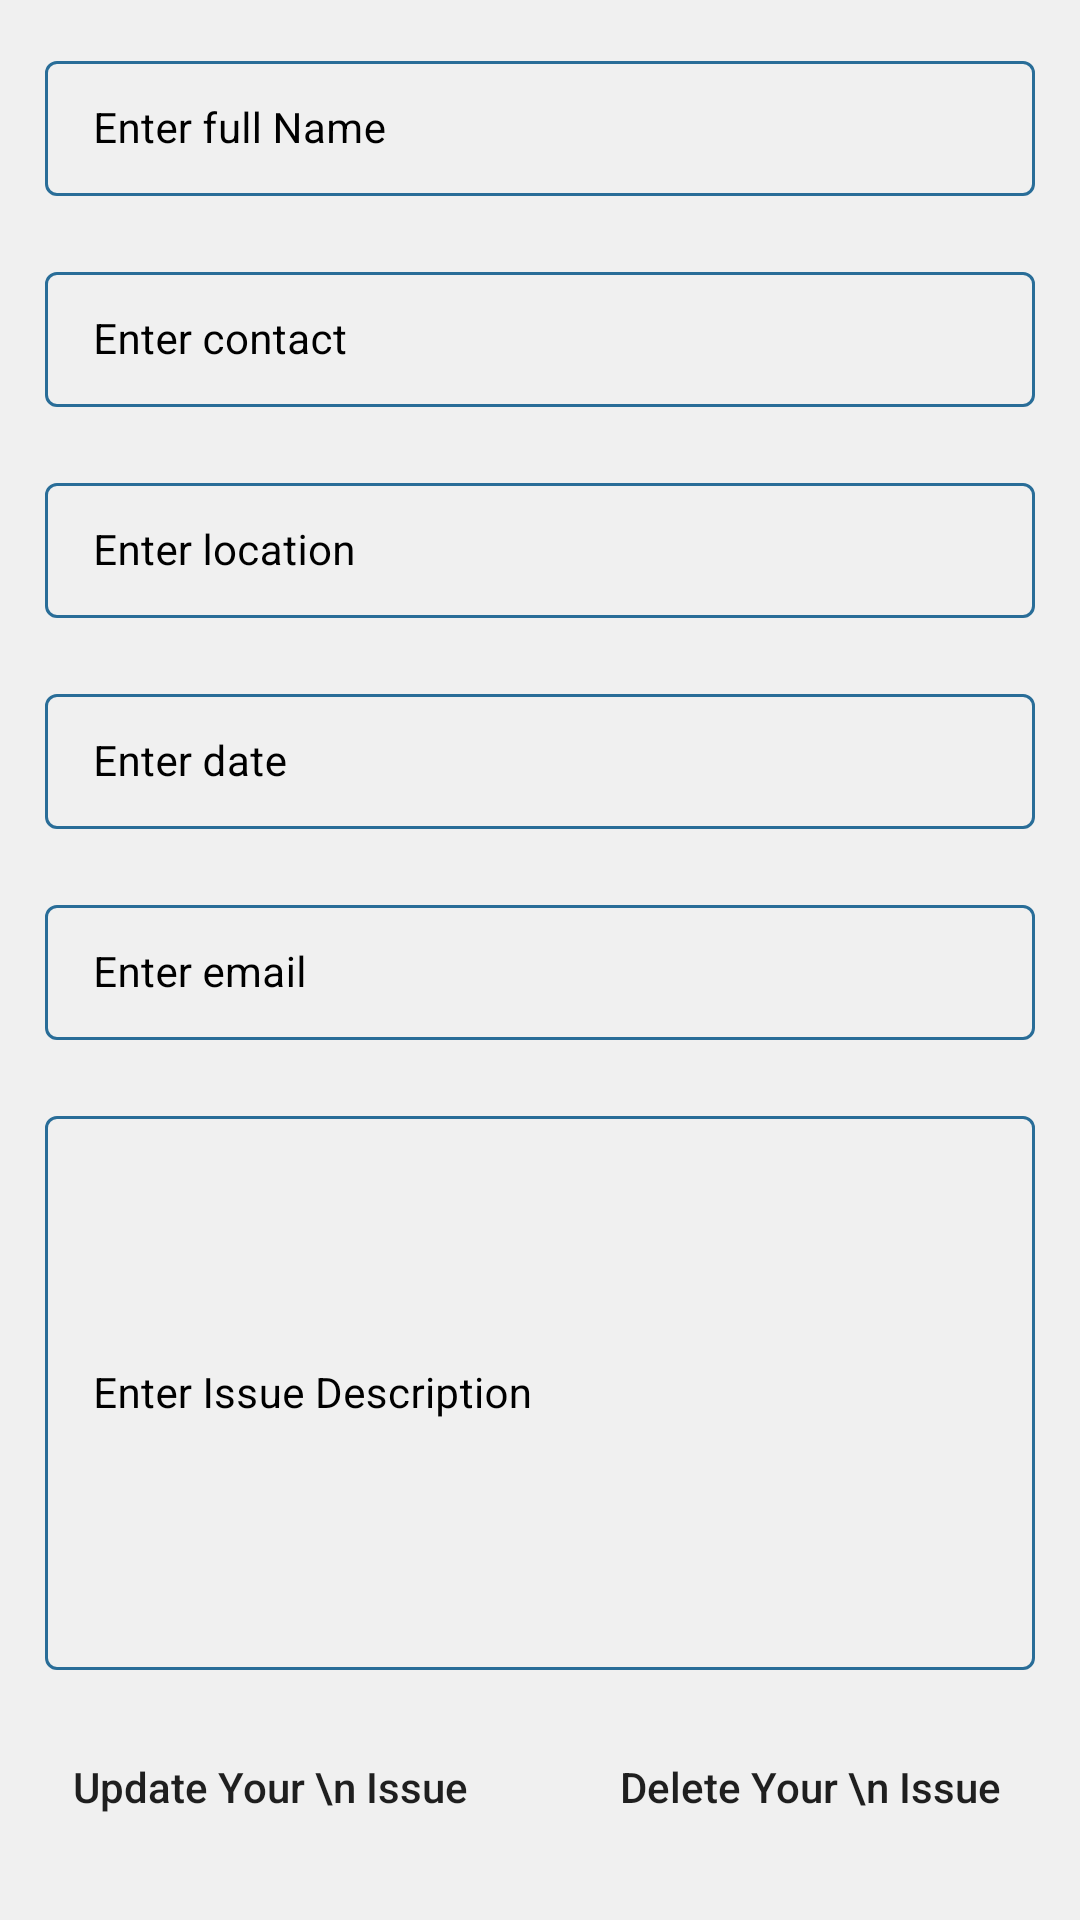

The Android layout XML behind this screen, and the referenced resources:
<!-- AndroidManifest.xml: application theme Theme.SocialServiceReportingAndEvaluation -->
<!-- res/layout/activity_edit_course.xml -->
<?xml version="1.0" encoding="utf-8"?>
<ScrollView
    xmlns:android="http://schemas.android.com/apk/res/android"
    xmlns:app="http://schemas.android.com/apk/res-auto"
    xmlns:tools="http://schemas.android.com/tools"
    android:layout_width="match_parent"
    android:layout_height="match_parent"
    android:background="@color/black_shade_1"
    tools:context=".EditCourseActivity">

    <RelativeLayout
        android:layout_width="match_parent"
        android:layout_height="wrap_content">

        <LinearLayout
            android:layout_width="match_parent"
            android:layout_height="wrap_content"
            android:orientation="vertical">

            
            <com.google.android.material.textfield.TextInputLayout
                android:id="@+id/Name"
                style="@style/LoginTextInputLayoutStyle"
                android:layout_width="match_parent"
                android:layout_height="wrap_content"
                android:layout_marginLeft="10dp"
                android:layout_marginTop="10dp"
                android:layout_marginRight="10dp"
                android:hint="Enter full Name"
                android:padding="5dp"
                android:textColorHint="@color/black"
                app:hintTextColor="@color/black">

                <com.google.android.material.textfield.TextInputEditText
                    android:id="@+id/idEdtName"
                    android:layout_width="match_parent"
                    android:layout_height="match_parent"
                    android:ems="10"
                    android:importantForAutofill="no"
                    android:inputType="textImeMultiLine|textMultiLine"
                    android:textColor="@color/black"
                    android:textColorHint="@color/black"
                    android:textSize="14sp" />
            </com.google.android.material.textfield.TextInputLayout>

            
            <com.google.android.material.textfield.TextInputLayout
                android:id="@+id/idTILContact"
                style="@style/LoginTextInputLayoutStyle"
                android:layout_width="match_parent"
                android:layout_height="wrap_content"
                android:layout_marginLeft="10dp"
                android:layout_marginTop="10dp"
                android:layout_marginRight="10dp"
                android:hint="Enter contact"
                android:padding="5dp"
                android:textColorHint="@color/black"
                app:boxStrokeColor="@color/purple_200"
                app:hintTextColor="@color/black">

                <com.google.android.material.textfield.TextInputEditText
                    android:id="@+id/idEdtIssueLocation"
                    android:layout_width="match_parent"
                    android:layout_height="match_parent"
                    android:ems="10"
                    android:importantForAutofill="no"
                    android:inputType="text"
                    android:textColor="@color/black"
                    android:textColorHint="@color/black"
                    android:textSize="14sp"
                    app:boxStrokeColor="@color/purple_200" />
            </com.google.android.material.textfield.TextInputLayout>

            
            <com.google.android.material.textfield.TextInputLayout
                android:id="@+id/idTILCourseSuitedFor"
                style="@style/LoginTextInputLayoutStyle"
                android:layout_width="match_parent"
                android:layout_height="wrap_content"
                android:layout_marginLeft="10dp"
                android:layout_marginTop="10dp"
                android:layout_marginRight="10dp"
                android:hint="Enter location"
                android:padding="5dp"
                android:textColorHint="@color/black"
                app:hintTextColor="@color/black">

                <com.google.android.material.textfield.TextInputEditText
                    android:id="@+id/idEdtContact"
                    android:layout_width="match_parent"
                    android:layout_height="match_parent"
                    android:ems="10"
                    android:importantForAutofill="no"
                    android:inputType="textImeMultiLine|textMultiLine"
                    android:textColor="@color/black"
                    android:textColorHint="@color/black"
                    android:textSize="14sp" />
            </com.google.android.material.textfield.TextInputLayout>

            
            <com.google.android.material.textfield.TextInputLayout
                android:id="@+id/idTILIDate"
                style="@style/LoginTextInputLayoutStyle"
                android:layout_width="match_parent"
                android:layout_height="wrap_content"
                android:layout_marginLeft="10dp"
                android:layout_marginTop="10dp"
                android:layout_marginRight="10dp"
                android:hint="Enter date"
                android:padding="5dp"
                android:textColorHint="@color/black"
                app:hintTextColor="@color/black">

                <com.google.android.material.textfield.TextInputEditText
                    android:id="@+id/idEdtEmail"
                    android:layout_width="match_parent"
                    android:layout_height="match_parent"
                    android:ems="10"
                    android:importantForAutofill="no"
                    android:inputType="textImeMultiLine|textMultiLine"
                    android:textColor="@color/black"
                    android:textColorHint="@color/black"
                    android:textSize="14sp" />
            </com.google.android.material.textfield.TextInputLayout>

            
            <com.google.android.material.textfield.TextInputLayout
                android:id="@+id/idTILIssueEmail"
                style="@style/LoginTextInputLayoutStyle"
                android:layout_width="match_parent"
                android:layout_height="wrap_content"
                android:layout_marginLeft="10dp"
                android:layout_marginTop="10dp"
                android:layout_marginRight="10dp"
                android:hint="Enter email"
                android:padding="5dp"
                android:textColorHint="@color/black"
                app:hintTextColor="@color/black">

                <com.google.android.material.textfield.TextInputEditText
                    android:id="@+id/idEdtDate"
                    android:layout_width="match_parent"
                    android:layout_height="match_parent"
                    android:ems="10"
                    android:importantForAutofill="no"
                    android:inputType="textImeMultiLine|textMultiLine"
                    android:textColor="@color/black"
                    android:textColorHint="@color/black"
                    android:textSize="14sp" />
            </com.google.android.material.textfield.TextInputLayout>


            
            <com.google.android.material.textfield.TextInputLayout
                android:id="@+id/idTILIssueDescription"
                style="@style/LoginTextInputLayoutStyle"
                android:layout_width="match_parent"
                android:layout_height="200dp"
                android:layout_marginLeft="10dp"
                android:layout_marginTop="10dp"
                android:layout_marginRight="10dp"
                android:hint="Enter Issue Description"
                android:padding="5dp"
                android:textColorHint="@color/black"
                app:hintTextColor="@color/black">

                <com.google.android.material.textfield.TextInputEditText
                    android:id="@+id/idEdtCourseDescription"
                    android:layout_width="match_parent"
                    android:layout_height="match_parent"
                    android:ems="10"
                    android:importantForAutofill="no"
                    android:inputType="textImeMultiLine|textMultiLine"
                    android:textColor="@color/black"
                    android:textColorHint="@color/black"
                    android:textSize="14sp" />
            </com.google.android.material.textfield.TextInputLayout>

            <LinearLayout
                android:layout_width="match_parent"
                android:layout_height="wrap_content"
                android:orientation="horizontal"
                android:weightSum="2">

                
                <Button
                    android:id="@+id/idBtnAddIssue"
                    android:layout_width="0dp"
                    android:layout_height="wrap_content"
                    android:layout_marginStart="10dp"
                    android:layout_marginTop="10dp"
                    android:layout_marginEnd="10dp"
                    android:layout_marginBottom="10dp"
                    android:layout_weight="1"
                    android:background="@drawable/button_back"
                    android:text="Update Your \n Issue"
                    android:textAllCaps="false" />

                
                <Button
                    android:id="@+id/idBtnDeleteCourse"
                    android:layout_width="0dp"
                    android:layout_height="wrap_content"
                    android:layout_marginStart="10dp"
                    android:layout_marginTop="10dp"
                    android:layout_marginEnd="10dp"
                    android:layout_marginBottom="10dp"
                    android:layout_weight="1"
                    android:background="@drawable/button_back"
                    android:text="Delete Your \n Issue"
                    android:textAllCaps="false" />

            </LinearLayout>
        </LinearLayout>

        
        <ProgressBar
            android:id="@+id/idPBLoading"
            android:layout_width="wrap_content"
            android:layout_height="wrap_content"
            android:layout_centerInParent="true"
            android:layout_gravity="center"
            android:layout_marginTop="20dp"
            android:indeterminate="true"
            android:indeterminateDrawable="@drawable/progress_back"
            android:visibility="gone" />

    </RelativeLayout>

</ScrollView>
<!-- resources referenced by this layout -->
<resources>
  <color name="black">#FF000000</color>
  <color name="black_shade_1">#f0f0f0</color>
  <color name="purple_200">#563e7c</color>
  <style name="LoginTextInputLayoutStyle" parent="Widget.MaterialComponents.TextInputLayout.OutlinedBox.Dense">
          <item name="boxStrokeColor">#296D98</item>
          <item name="boxStrokeWidth">1dp</item>
      </style>
  <style name="Theme.SocialServiceReportingAndEvaluation" parent="Theme.MaterialComponents.DayNight.DarkActionBar">
          
          <item name="colorPrimary">@color/purple_500</item>
          <item name="colorPrimaryVariant">@color/purple_700</item>
          <item name="colorOnPrimary">@color/white</item>
          
          <item name="colorSecondary">@color/teal_200</item>
          <item name="colorSecondaryVariant">@color/teal_700</item>
          <item name="colorOnSecondary">@color/black</item>
          
          <item name="android:statusBarColor" tools:targetApi="l">?attr/colorPrimaryVariant</item>
          
      </style>
  <color name="purple_500">#563e7c</color>
  <color name="purple_700">#563e7c</color>
  <color name="white">#FFFFFFFF</color>
  <color name="teal_200">#ffffff</color>
  <color name="teal_700">#ffffff</color>
</resources>
